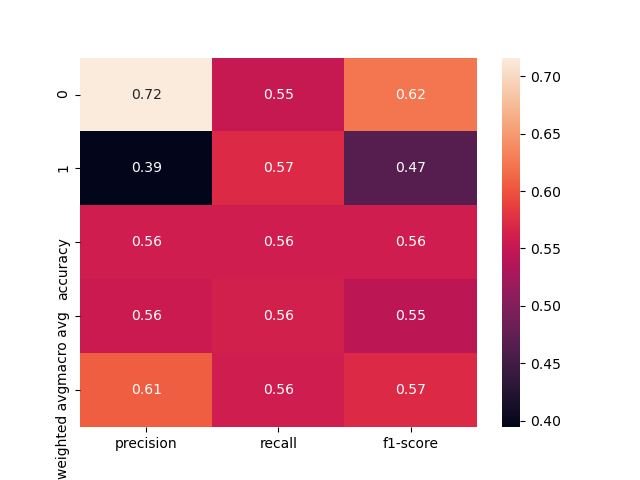

Source data for this figure (header and first rows):
, precision, recall, f1-score, support
0, 0.7162, 0.5521, 0.6235, 96.0
1, 0.3944, 0.5714, 0.4667, 49.0
accuracy, 0.5586, 0.5586, 0.5586, 0.5586
macro avg, 0.5553, 0.5618, 0.5451, 145.0
weighted avg, 0.6075, 0.5586, 0.5705, 145.0
